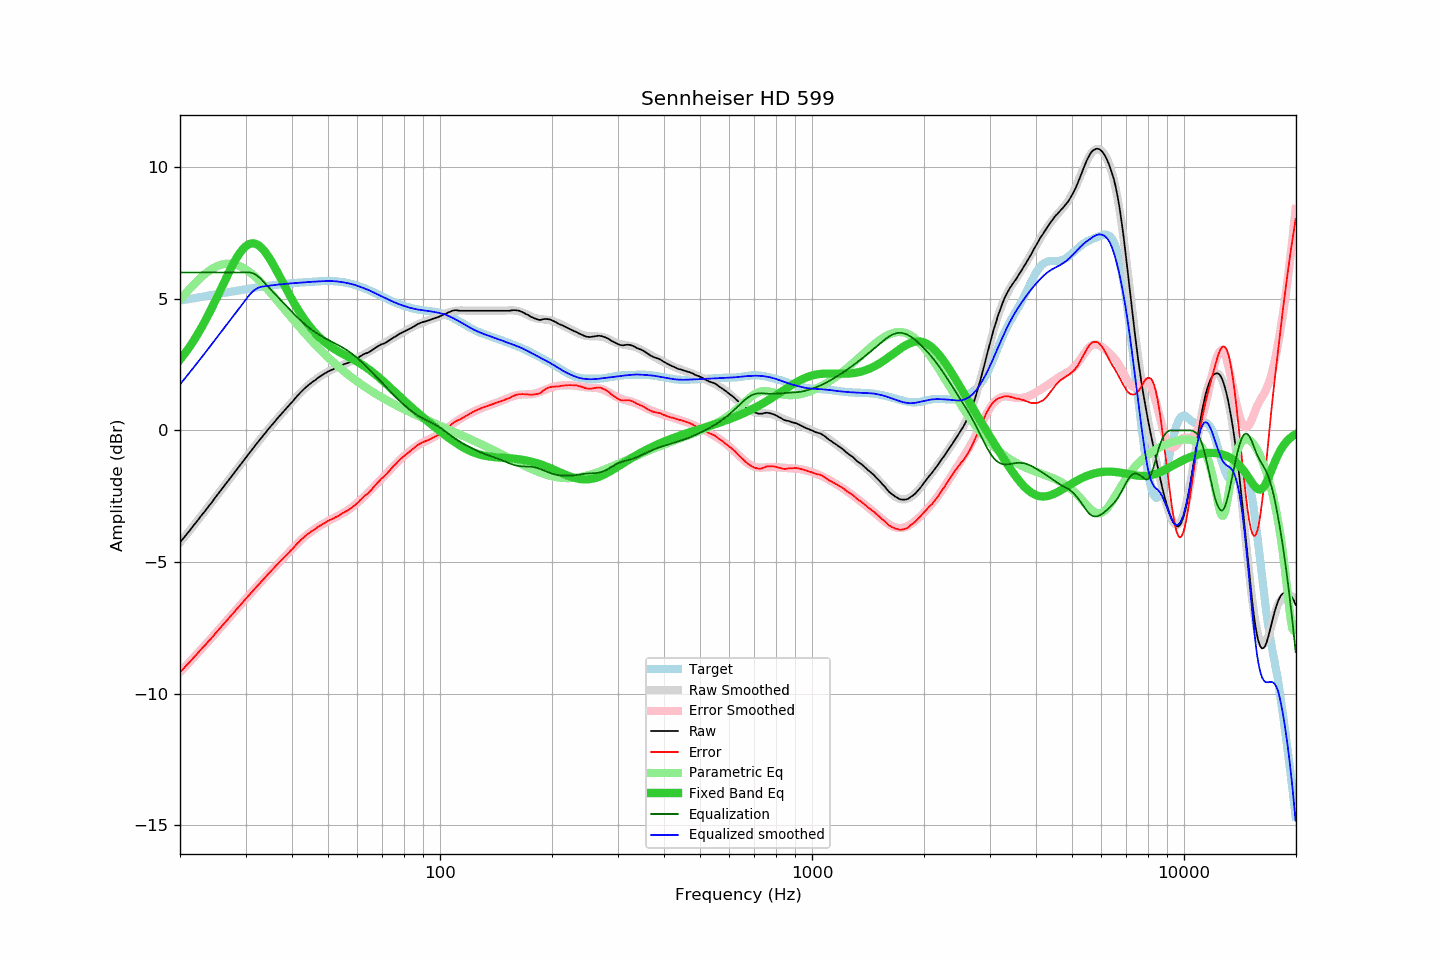

The table this chart was drawn from, first rows:
frequency, raw, error, smoothed, error_smoothed, equalization, parametric_eq, equalized_raw, equalized_smoothed, target
20.00, -4.26, -9.18, -4.25, -9.18, 6.00, 2.69, 1.74, 1.75, 4.93
20.20, -4.18, -9.11, -4.18, -9.12, 6.00, 2.76, 1.82, 1.82, 4.94
20.40, -4.10, -9.05, -4.10, -9.05, 6.00, 2.84, 1.90, 1.90, 4.95
20.61, -4.03, -8.99, -4.03, -8.99, 6.00, 2.92, 1.97, 1.97, 4.96
20.81, -3.95, -8.92, -3.95, -8.92, 6.00, 3.00, 2.05, 2.05, 4.97
21.02, -3.88, -8.86, -3.88, -8.86, 6.00, 3.09, 2.12, 2.12, 4.98
21.23, -3.81, -8.80, -3.80, -8.79, 6.00, 3.18, 2.19, 2.20, 4.99
21.44, -3.72, -8.73, -3.72, -8.72, 6.00, 3.27, 2.28, 2.28, 5.00
21.66, -3.65, -8.66, -3.65, -8.66, 6.00, 3.36, 2.35, 2.35, 5.01
21.87, -3.56, -8.59, -3.57, -8.59, 6.00, 3.46, 2.44, 2.43, 5.02
22.09, -3.49, -8.53, -3.49, -8.52, 6.00, 3.56, 2.51, 2.51, 5.03
22.31, -3.41, -8.46, -3.41, -8.46, 6.00, 3.66, 2.59, 2.59, 5.04
22.54, -3.34, -8.39, -3.34, -8.39, 6.00, 3.76, 2.66, 2.66, 5.05
22.76, -3.25, -8.32, -3.26, -8.32, 6.00, 3.87, 2.75, 2.74, 5.07
22.99, -3.18, -8.25, -3.18, -8.26, 6.00, 3.98, 2.82, 2.82, 5.08
23.22, -3.11, -8.19, -3.10, -8.19, 6.00, 4.09, 2.89, 2.90, 5.09
23.45, -3.02, -8.12, -3.02, -8.12, 6.00, 4.20, 2.98, 2.98, 5.10
23.69, -2.95, -8.06, -2.94, -8.05, 6.00, 4.32, 3.05, 3.06, 5.11
23.92, -2.86, -7.99, -2.87, -7.99, 6.00, 4.44, 3.14, 3.13, 5.12
24.16, -2.79, -7.93, -2.79, -7.92, 6.00, 4.56, 3.21, 3.21, 5.13
24.40, -2.71, -7.86, -2.71, -7.85, 6.00, 4.68, 3.29, 3.29, 5.14
24.65, -2.63, -7.78, -2.63, -7.78, 6.00, 4.80, 3.37, 3.37, 5.16
24.89, -2.54, -7.71, -2.55, -7.71, 6.00, 4.93, 3.46, 3.45, 5.17
25.14, -2.46, -7.64, -2.47, -7.64, 6.00, 5.06, 3.54, 3.53, 5.18
25.39, -2.38, -7.57, -2.39, -7.57, 6.00, 5.19, 3.62, 3.61, 5.19
25.65, -2.31, -7.50, -2.31, -7.50, 6.00, 5.31, 3.69, 3.69, 5.20
25.91, -2.23, -7.43, -2.23, -7.43, 6.00, 5.44, 3.77, 3.77, 5.21
26.16, -2.14, -7.36, -2.15, -7.36, 6.00, 5.57, 3.86, 3.85, 5.22
26.43, -2.07, -7.29, -2.07, -7.29, 6.00, 5.70, 3.93, 3.93, 5.23
26.69, -1.99, -7.22, -1.99, -7.22, 6.00, 5.83, 4.01, 4.01, 5.24
26.96, -1.91, -7.16, -1.90, -7.15, 6.00, 5.95, 4.09, 4.10, 5.25
27.23, -1.83, -7.09, -1.82, -7.08, 6.00, 6.08, 4.17, 4.18, 5.26
27.50, -1.75, -7.02, -1.75, -7.01, 6.00, 6.20, 4.25, 4.25, 5.27
27.77, -1.66, -6.94, -1.67, -6.94, 6.00, 6.31, 4.34, 4.33, 5.28
28.05, -1.58, -6.87, -1.59, -6.88, 6.00, 6.42, 4.42, 4.41, 5.29
28.33, -1.50, -6.81, -1.50, -6.81, 6.00, 6.53, 4.50, 4.50, 5.30
28.62, -1.43, -6.74, -1.42, -6.74, 6.00, 6.63, 4.57, 4.58, 5.31
28.90, -1.34, -6.67, -1.34, -6.67, 6.00, 6.72, 4.66, 4.66, 5.32
29.19, -1.27, -6.60, -1.26, -6.60, 6.00, 6.80, 4.73, 4.74, 5.33
29.48, -1.18, -6.53, -1.19, -6.53, 6.00, 6.88, 4.82, 4.81, 5.34
29.78, -1.11, -6.46, -1.11, -6.46, 6.00, 6.94, 4.89, 4.89, 5.35
30.08, -1.03, -6.39, -1.03, -6.39, 6.00, 7.00, 4.97, 4.97, 5.36
30.38, -0.95, -6.32, -0.95, -6.32, 6.00, 7.04, 5.05, 5.05, 5.37
30.68, -0.87, -6.25, -0.87, -6.25, 6.00, 7.07, 5.13, 5.13, 5.38
30.99, -0.79, -6.18, -0.79, -6.18, 5.99, 7.09, 5.21, 5.20, 5.39
31.30, -0.72, -6.12, -0.71, -6.12, 5.98, 7.10, 5.26, 5.26, 5.40
31.61, -0.64, -6.05, -0.63, -6.05, 5.95, 7.10, 5.32, 5.32, 5.41
31.93, -0.56, -5.98, -0.56, -5.98, 5.92, 7.09, 5.36, 5.36, 5.42
32.24, -0.47, -5.91, -0.48, -5.91, 5.88, 7.06, 5.40, 5.40, 5.43
32.57, -0.41, -5.85, -0.40, -5.85, 5.83, 7.02, 5.42, 5.42, 5.44
32.89, -0.32, -5.78, -0.33, -5.78, 5.77, 6.97, 5.45, 5.45, 5.45
33.22, -0.25, -5.72, -0.25, -5.71, 5.71, 6.92, 5.46, 5.46, 5.46
33.55, -0.17, -5.64, -0.18, -5.64, 5.64, 6.85, 5.47, 5.47, 5.47
33.89, -0.11, -5.58, -0.10, -5.58, 5.58, 6.77, 5.47, 5.48, 5.48
34.23, -0.03, -5.51, -0.03, -5.51, 5.51, 6.69, 5.49, 5.49, 5.49
34.57, 0.05, -5.44, 0.05, -5.45, 5.45, 6.60, 5.50, 5.49, 5.49
34.92, 0.12, -5.38, 0.12, -5.38, 5.38, 6.50, 5.50, 5.50, 5.50
35.27, 0.19, -5.32, 0.20, -5.31, 5.31, 6.40, 5.51, 5.51, 5.51
35.62, 0.26, -5.25, 0.27, -5.25, 5.25, 6.30, 5.51, 5.52, 5.52
35.97, 0.34, -5.19, 0.34, -5.19, 5.19, 6.19, 5.52, 5.53, 5.53
... 635 more rows
